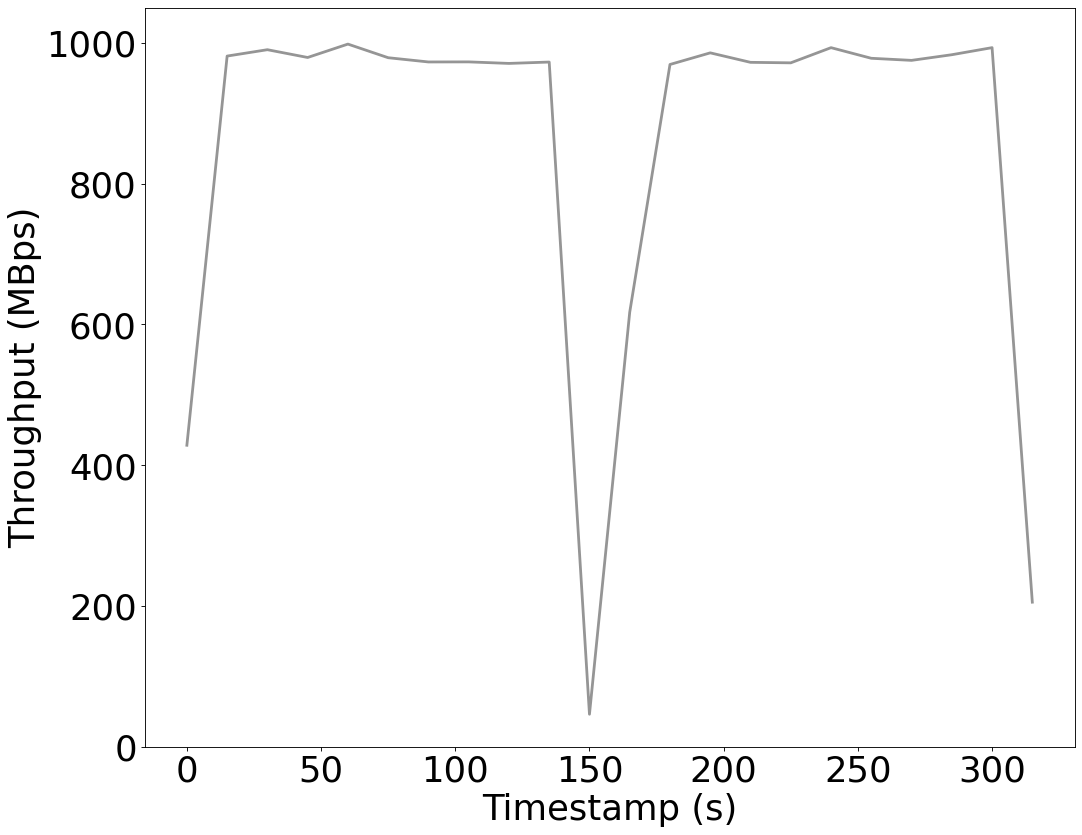

Values plotted in this chart, from the file beside it:
Time, Throughput
2021-12-19 16:32:30, 449114896
2021-12-19 16:32:45, 1028777728
2021-12-19 16:33:00, 1038258525
2021-12-19 16:33:15, 1026669883
2021-12-19 16:33:30, 1046618208
2021-12-19 16:33:45, 1026325351
2021-12-19 16:34:00, 1020008933
2021-12-19 16:34:15, 1020119903
2021-12-19 16:34:30, 1017840717
2021-12-19 16:34:45, 1019867230
2021-12-19 16:35:00, 48461735
2021-12-19 16:35:15, 647331311
2021-12-19 16:35:30, 1016261527
2021-12-19 16:35:45, 1033570460
2021-12-19 16:36:00, 1019437732
2021-12-19 16:36:15, 1018699399
2021-12-19 16:36:30, 1041298378
2021-12-19 16:36:45, 1025483284
2021-12-19 16:37:00, 1022376309
2021-12-19 16:37:15, 1030785760
2021-12-19 16:37:30, 1041318191
2021-12-19 16:37:45, 215388276
